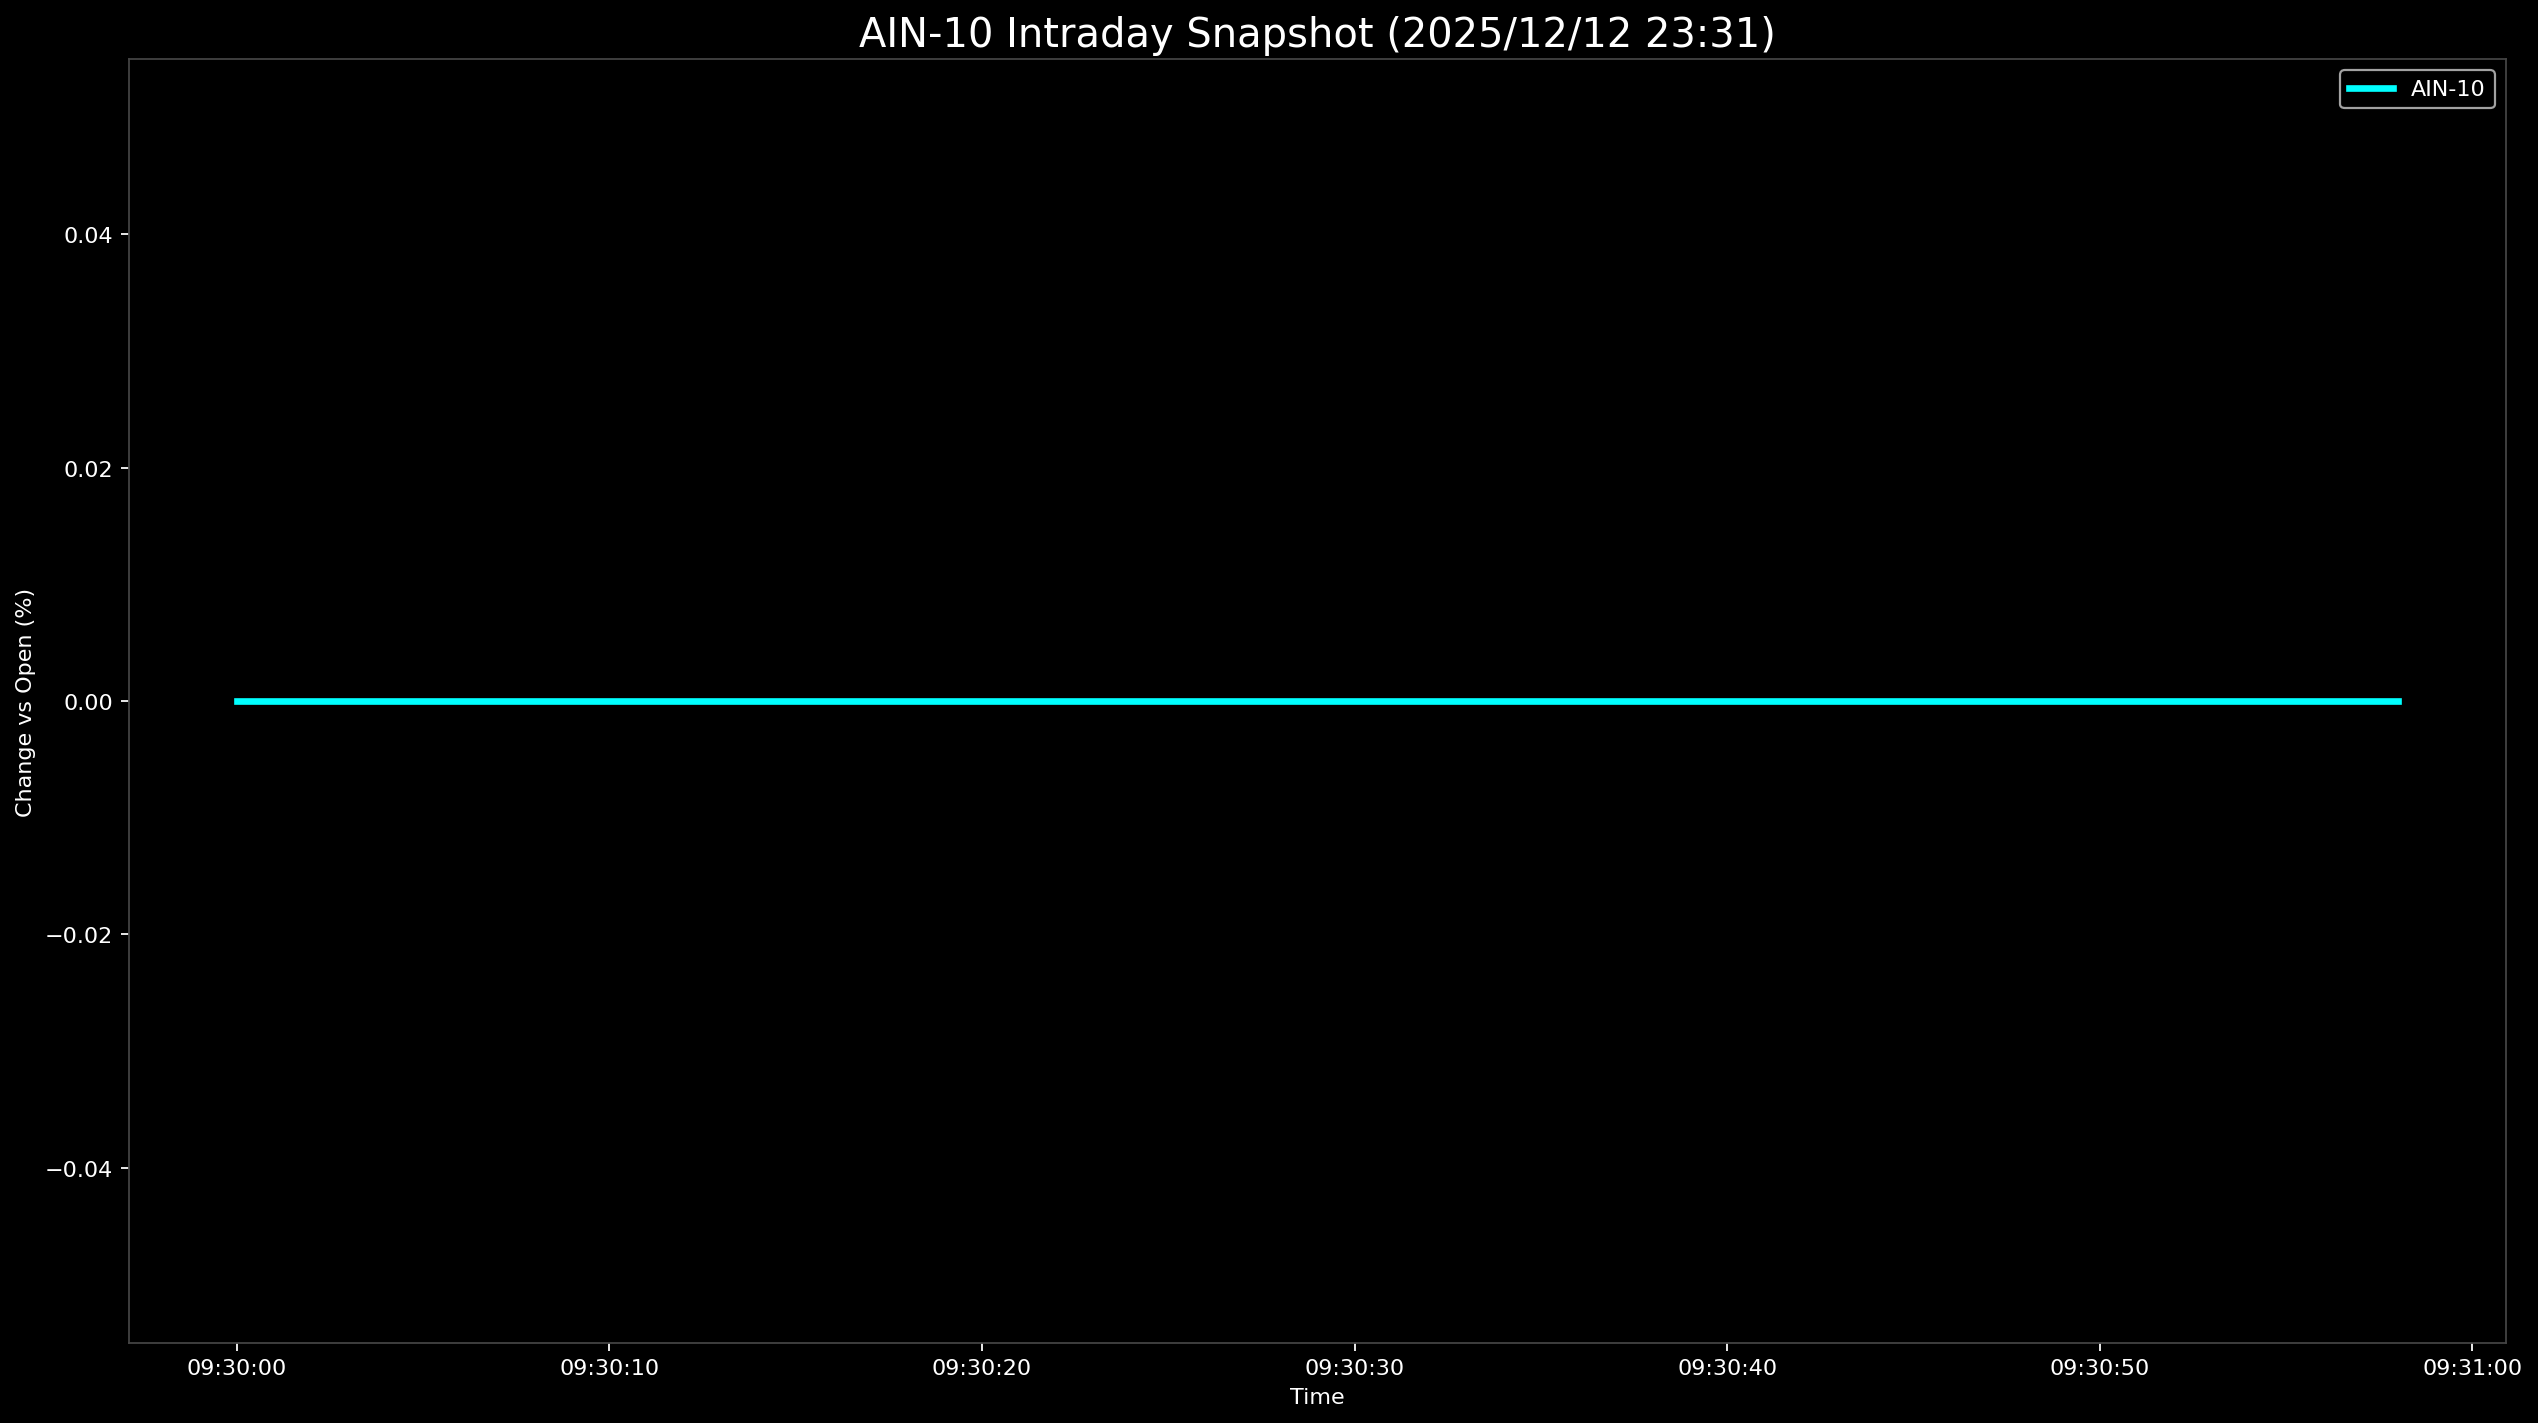

The table this chart was drawn from, first rows:
Datetime, AIN-10
2025-12-12 09:30:00, 0.0
2025-12-12 09:30:58, 0.0
